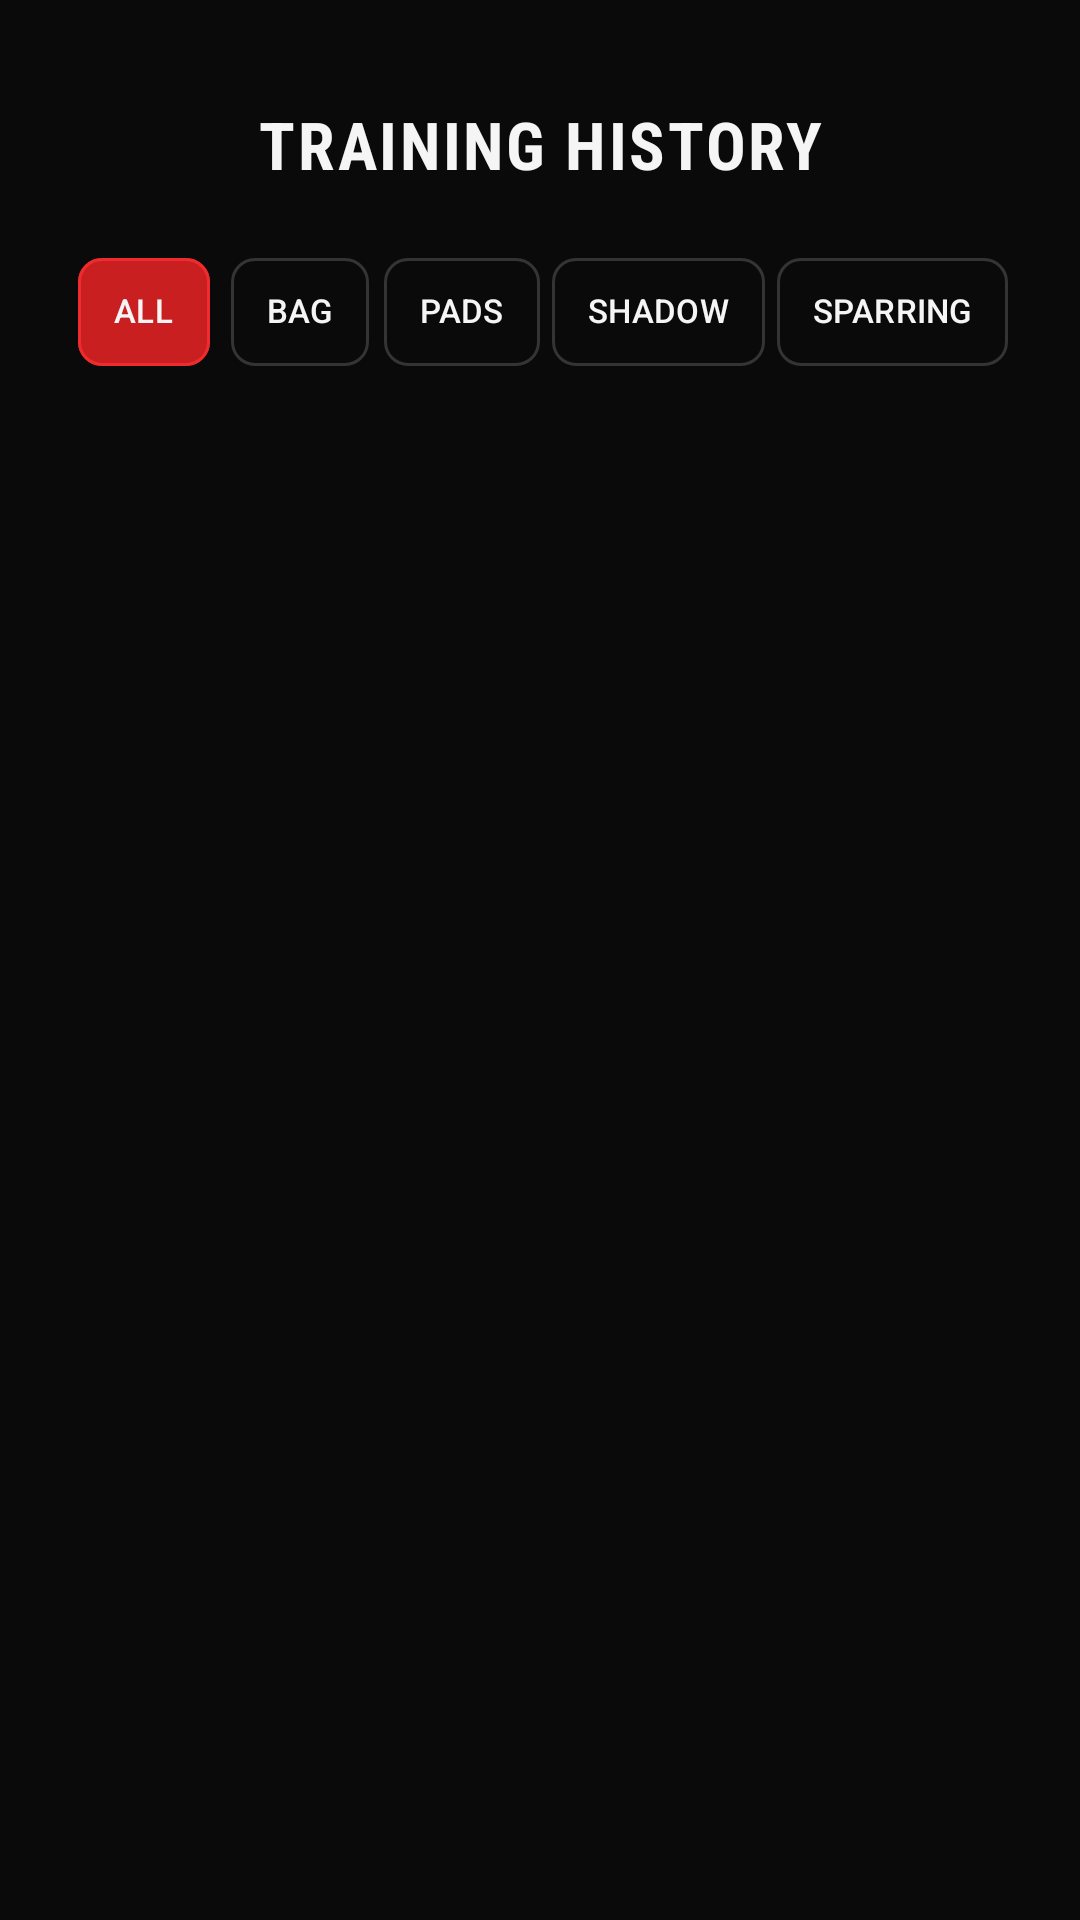

Here is an Android app screen rendered from its layout file. Give the layout XML and the strings, colors and styles it references.
<!-- AndroidManifest.xml: application theme Theme.TheCorner -->
<!-- res/layout/fragment_history.xml -->
<LinearLayout xmlns:android="http://schemas.android.com/apk/res/android"
    xmlns:app="http://schemas.android.com/apk/res-auto"
    android:layout_width="match_parent"
    android:layout_height="match_parent"
    android:background="@color/corner_background"
    android:orientation="vertical"
    android:paddingTop="24dp">

    <LinearLayout
        android:layout_width="match_parent"
        android:layout_height="wrap_content"
        android:gravity="center_vertical"
        android:paddingHorizontal="12dp">

        <ImageButton
            android:id="@+id/back"
            android:layout_width="48dp"
            android:layout_height="48dp"
            android:background="?attr/selectableItemBackgroundBorderless"
            android:contentDescription="@string/history_back"
            android:src="@drawable/ic_arrow_back"
            app:tint="@color/corner_text_primary" />

        <TextView
            style="@style/HistoryTitle"
            android:layout_width="0dp"
            android:layout_weight="1"
            android:gravity="center"
            android:text="@string/history_title" />

        <Space
            android:layout_width="48dp"
            android:layout_height="1dp" />
    </LinearLayout>

    <HorizontalScrollView
        android:layout_width="match_parent"
        android:layout_height="wrap_content"
        android:layout_marginTop="8dp"
        android:fillViewport="true"
        android:paddingHorizontal="16dp"
        android:scrollbars="none">

        <LinearLayout android:layout_width="wrap_content" android:layout_height="wrap_content" android:gravity="center">
        <com.google.android.material.chip.ChipGroup
            android:id="@+id/filters"
            android:layout_width="wrap_content"
            android:layout_height="wrap_content"
            app:checkedChip="@id/filterAll"
            app:chipSpacingHorizontal="4dp"
            app:selectionRequired="true"
            app:singleLine="true"
            app:singleSelection="true">

            <com.google.android.material.chip.Chip
                android:id="@+id/filterAll"
                style="@style/HistoryFilter"
                android:text="@string/history_all" />

            <com.google.android.material.chip.Chip
                android:id="@+id/filterBag"
                style="@style/HistoryFilter"
                android:text="@string/history_bag" />

            <com.google.android.material.chip.Chip
                android:id="@+id/filterPads"
                style="@style/HistoryFilter"
                android:text="@string/history_pads" />

            <com.google.android.material.chip.Chip
                android:id="@+id/filterShadow"
                style="@style/HistoryFilter"
                android:text="@string/history_shadow" />

            <com.google.android.material.chip.Chip
                android:id="@+id/filterSparring"
                style="@style/HistoryFilter"
                android:text="@string/history_sparring" />
        </com.google.android.material.chip.ChipGroup>
        </LinearLayout>
    </HorizontalScrollView>

    <include android:id="@+id/summary" layout="@layout/history_summary"
        android:layout_width="match_parent" android:layout_height="wrap_content"
        android:layout_marginHorizontal="16dp" android:layout_marginTop="8dp" android:visibility="gone" />

    <FrameLayout
        android:layout_width="match_parent"
        android:layout_height="0dp"
        android:layout_weight="1">

        <androidx.recyclerview.widget.RecyclerView
            android:id="@+id/sessions"
            android:layout_width="match_parent"
            android:layout_height="match_parent"
            android:clipToPadding="false"
            android:paddingHorizontal="16dp"
            android:paddingBottom="24dp" />

        <ProgressBar
            android:id="@+id/loading"
            android:layout_width="40dp"
            android:layout_height="40dp"
            android:layout_gravity="center"
            android:indeterminateTint="@color/corner_red" />

        <LinearLayout
            android:id="@+id/message"
            android:layout_width="match_parent"
            android:layout_height="wrap_content"
            android:layout_gravity="center"
            android:gravity="center"
            android:orientation="vertical"
            android:padding="32dp"
            android:visibility="gone">

            <ImageView
                android:layout_width="56dp"
                android:layout_height="56dp"
                android:importantForAccessibility="no"
                android:src="@drawable/ic_boxing_glove"
                app:tint="@color/corner_text_secondary" />

            <TextView
                android:id="@+id/messageTitle"
                style="@style/HistoryTitle"
                android:layout_marginTop="20dp"
                android:gravity="center" />

            <TextView
                android:id="@+id/messageBody"
                style="@style/HistorySecondary"
                android:layout_marginTop="8dp"
                android:gravity="center" />

            <com.google.android.material.button.MaterialButton
                android:id="@+id/retry"
                android:layout_width="wrap_content"
                android:layout_height="wrap_content"
                android:layout_marginTop="16dp"
                android:text="@string/history_retry"
                android:textColor="@color/corner_text_primary"
                app:backgroundTint="@color/corner_red_dark" />
        </LinearLayout>
    </FrameLayout>
</LinearLayout>
<!-- res/layout/history_summary.xml (included above) -->
<com.google.android.material.card.MaterialCardView xmlns:android="http://schemas.android.com/apk/res/android"
    xmlns:app="http://schemas.android.com/apk/res-auto"
    android:layout_width="match_parent" android:layout_height="wrap_content"
    app:cardBackgroundColor="@color/corner_surface" app:cardCornerRadius="8dp"
    app:cardElevation="0dp" app:strokeColor="@color/corner_outline" app:strokeWidth="1dp">
    <LinearLayout android:layout_width="match_parent" android:layout_height="wrap_content"
        android:gravity="center_vertical" android:paddingVertical="12dp" android:paddingHorizontal="4dp">
        <LinearLayout android:layout_width="0dp" android:layout_weight="1" android:layout_height="wrap_content"
            android:orientation="vertical" android:paddingHorizontal="4dp">
            <TextView android:id="@+id/sessionCount" style="@style/HistorySummaryValue" />
            <TextView style="@style/HistorySummaryLabel" android:text="@string/history_summary_sessions" />
        </LinearLayout>
        <View android:layout_width="1dp" android:layout_height="26dp" android:background="@color/corner_outline" />
        <LinearLayout android:layout_width="0dp" android:layout_weight="1.2" android:layout_height="wrap_content"
            android:orientation="vertical" android:paddingHorizontal="4dp">
            <TextView android:id="@+id/totalTime" style="@style/HistorySummaryValue" />
            <TextView style="@style/HistorySummaryLabel" android:text="@string/history_summary_time" />
        </LinearLayout>
        <View android:id="@+id/calorieDivider" android:layout_width="1dp" android:layout_height="26dp" android:background="@color/corner_outline" />
        <LinearLayout android:id="@+id/calorieColumn" android:layout_width="0dp" android:layout_weight="1.2"
            android:layout_height="wrap_content" android:orientation="vertical" android:paddingHorizontal="4dp">
            <TextView android:id="@+id/totalCalories" style="@style/HistorySummaryValue" />
            <TextView style="@style/HistorySummaryLabel" android:text="@string/calories_est_label" />
        </LinearLayout>
        <View android:layout_width="1dp" android:layout_height="26dp" android:background="@color/corner_outline" />
        <LinearLayout android:layout_width="0dp" android:layout_weight="1" android:layout_height="wrap_content"
            android:orientation="vertical" android:paddingHorizontal="4dp">
            <TextView android:id="@+id/thisMonth" style="@style/HistorySummaryValue" />
            <TextView style="@style/HistorySummaryLabel" android:text="@string/history_summary_month" />
        </LinearLayout>
    </LinearLayout>
</com.google.android.material.card.MaterialCardView>
<!-- resources referenced by this layout -->
<resources>
  <color name="corner_background">#0A0A0A</color>
  <color name="corner_outline">#343434</color>
  <color name="corner_red">#EF2B2D</color>
  <color name="corner_red_dark">#C91F21</color>
  <color name="corner_surface">#141414</color>
  <color name="corner_text_primary">#F5F5F5</color>
  <color name="corner_text_secondary">#A5A5A5</color>
  <string name="calories_est_label">KCAL EST.</string>
  <string name="history_all">ALL</string>
  <string name="history_back">Back</string>
  <string name="history_bag">BAG</string>
  <string name="history_pads">PADS</string>
  <string name="history_retry">RETRY</string>
  <string name="history_shadow">SHADOW</string>
  <string name="history_sparring">SPARRING</string>
  <string name="history_summary_month">THIS MONTH</string>
  <string name="history_summary_sessions">SESSIONS</string>
  <string name="history_summary_time">TOTAL TIME</string>
  <string name="history_title">TRAINING HISTORY</string>
  <style name="HistorySecondary">
          <item name="android:layout_width">wrap_content</item>
          <item name="android:layout_height">wrap_content</item>
          <item name="android:textColor">@color/corner_text_secondary</item>
          <item name="android:textSize">13sp</item>
      </style>
  <style name="HistorySummaryLabel" parent="HistorySecondary">
          <item name="android:layout_width">match_parent</item>
          <item name="android:layout_marginTop">4dp</item>
          <item name="android:gravity">center</item>
          <item name="android:textSize">8sp</item>
          <item name="android:letterSpacing">0.02</item>
      </style>
  <style name="HistorySummaryValue" parent="HistoryTitle">
          <item name="android:gravity">center</item>
          <item name="android:textSize">18sp</item>
          <item name="android:letterSpacing">0</item>
          <item name="android:maxLines">1</item>
          <item name="android:autoSizeTextType">uniform</item>
          <item name="android:autoSizeMinTextSize">11sp</item>
          <item name="android:autoSizeMaxTextSize">18sp</item>
          <item name="android:autoSizeStepGranularity">1sp</item>
      </style>
  <style name="HistoryTitle">
          <item name="android:layout_width">match_parent</item>
          <item name="android:layout_height">wrap_content</item>
          <item name="android:fontFamily">sans-serif-condensed</item>
          <item name="android:textStyle">bold</item>
          <item name="android:textSize">22sp</item>
          <item name="android:letterSpacing">0.04</item>
          <item name="android:textColor">@color/corner_text_primary</item>
      </style>
  <style name="Theme.TheCorner" parent="Base.Theme.TheCorner" />
  <style name="Base.Theme.TheCorner" parent="Theme.Material3.DayNight.NoActionBar">
          
          <item name="colorPrimary">@color/red_primary</item>
          <item name="colorOnPrimary">@color/white</item>
          <item name="colorSecondary">@color/dark_gray</item>
      </style>
  <color name="red_primary">#D72638</color>
  <color name="white">#FFFFFF</color>
  <color name="dark_gray">#1E1E1E</color>
</resources>
